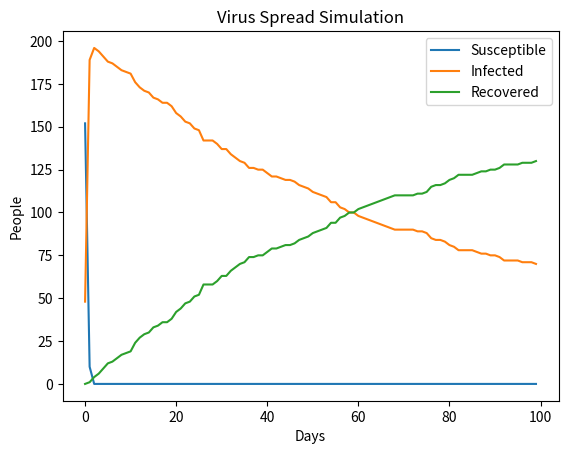

Write the Python code that produced this figure.
import random
import matplotlib.pyplot as plt

# Population settings
population = 200
initial_infected = 5

# Disease parameters
infection_rate = 0.05
recovery_rate = 0.01
days = 100

# States
SUSCEPTIBLE = 0
INFECTED = 1
RECOVERED = 2

# Initialize population
people = [SUSCEPTIBLE] * population

# Infect some people initially
for i in random.sample(range(population), initial_infected):
    people[i] = INFECTED

susceptible_history = []
infected_history = []
recovered_history = []

for day in range(days):
    new_people = people.copy()

    for i in range(population):
        if people[i] == INFECTED:

            # Try infecting others
            for j in range(population):
                if people[j] == SUSCEPTIBLE and random.random() < infection_rate:
                    new_people[j] = INFECTED

            # Try recovery
            if random.random() < recovery_rate:
                new_people[i] = RECOVERED

    people = new_people

    # Count states
    s = people.count(SUSCEPTIBLE)
    i = people.count(INFECTED)
    r = people.count(RECOVERED)

    susceptible_history.append(s)
    infected_history.append(i)
    recovered_history.append(r)

# Plot results
plt.plot(susceptible_history, label="Susceptible")
plt.plot(infected_history, label="Infected")
plt.plot(recovered_history, label="Recovered")

plt.xlabel("Days")
plt.ylabel("People")
plt.title("Virus Spread Simulation")
plt.legend()
plt.show()
